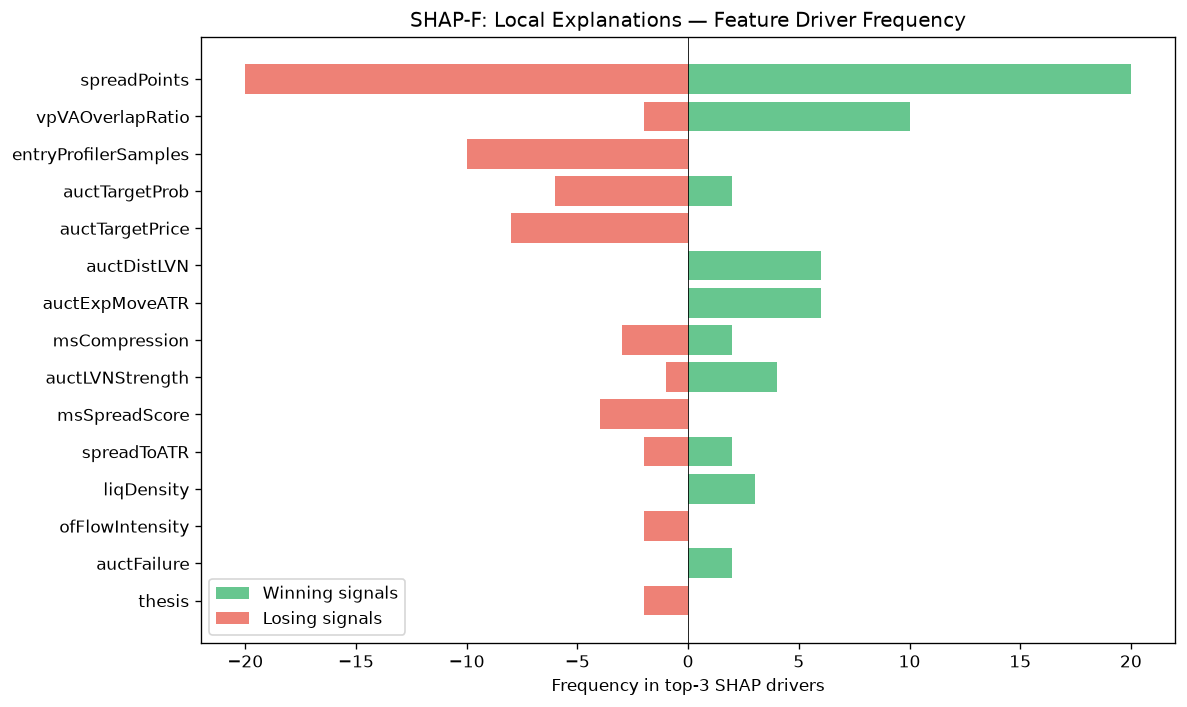

Values plotted in this chart, from the file beside it:
feature, win_top3_freq, lose_top3_freq, total_top3_freq, win_bias
spreadPoints, 20, 20, 40, 0.5
vpVAOverlapRatio, 10, 2, 12, 0.8333
entryProfilerSamples, 0, 10, 10, 0.0
auctTargetProb, 2, 6, 8, 0.25
auctTargetPrice, 0, 8, 8, 0.0
auctDistLVN, 6, 0, 6, 1
auctExpMoveATR, 6, 0, 6, 1
msCompression, 2, 3, 5, 0.4
auctLVNStrength, 4, 1, 5, 0.8
msSpreadScore, 0, 4, 4, 0.0
spreadToATR, 2, 2, 4, 0.5
liqDensity, 3, 0, 3, 1
ofFlowIntensity, 0, 2, 2, 0.0
auctFailure, 2, 0, 2, 1
thesis, 0, 2, 2, 0.0
vpLTMajorLVNStrength, 2, 0, 2, 1
auctRegimeConf, 1, 0, 1, 1
